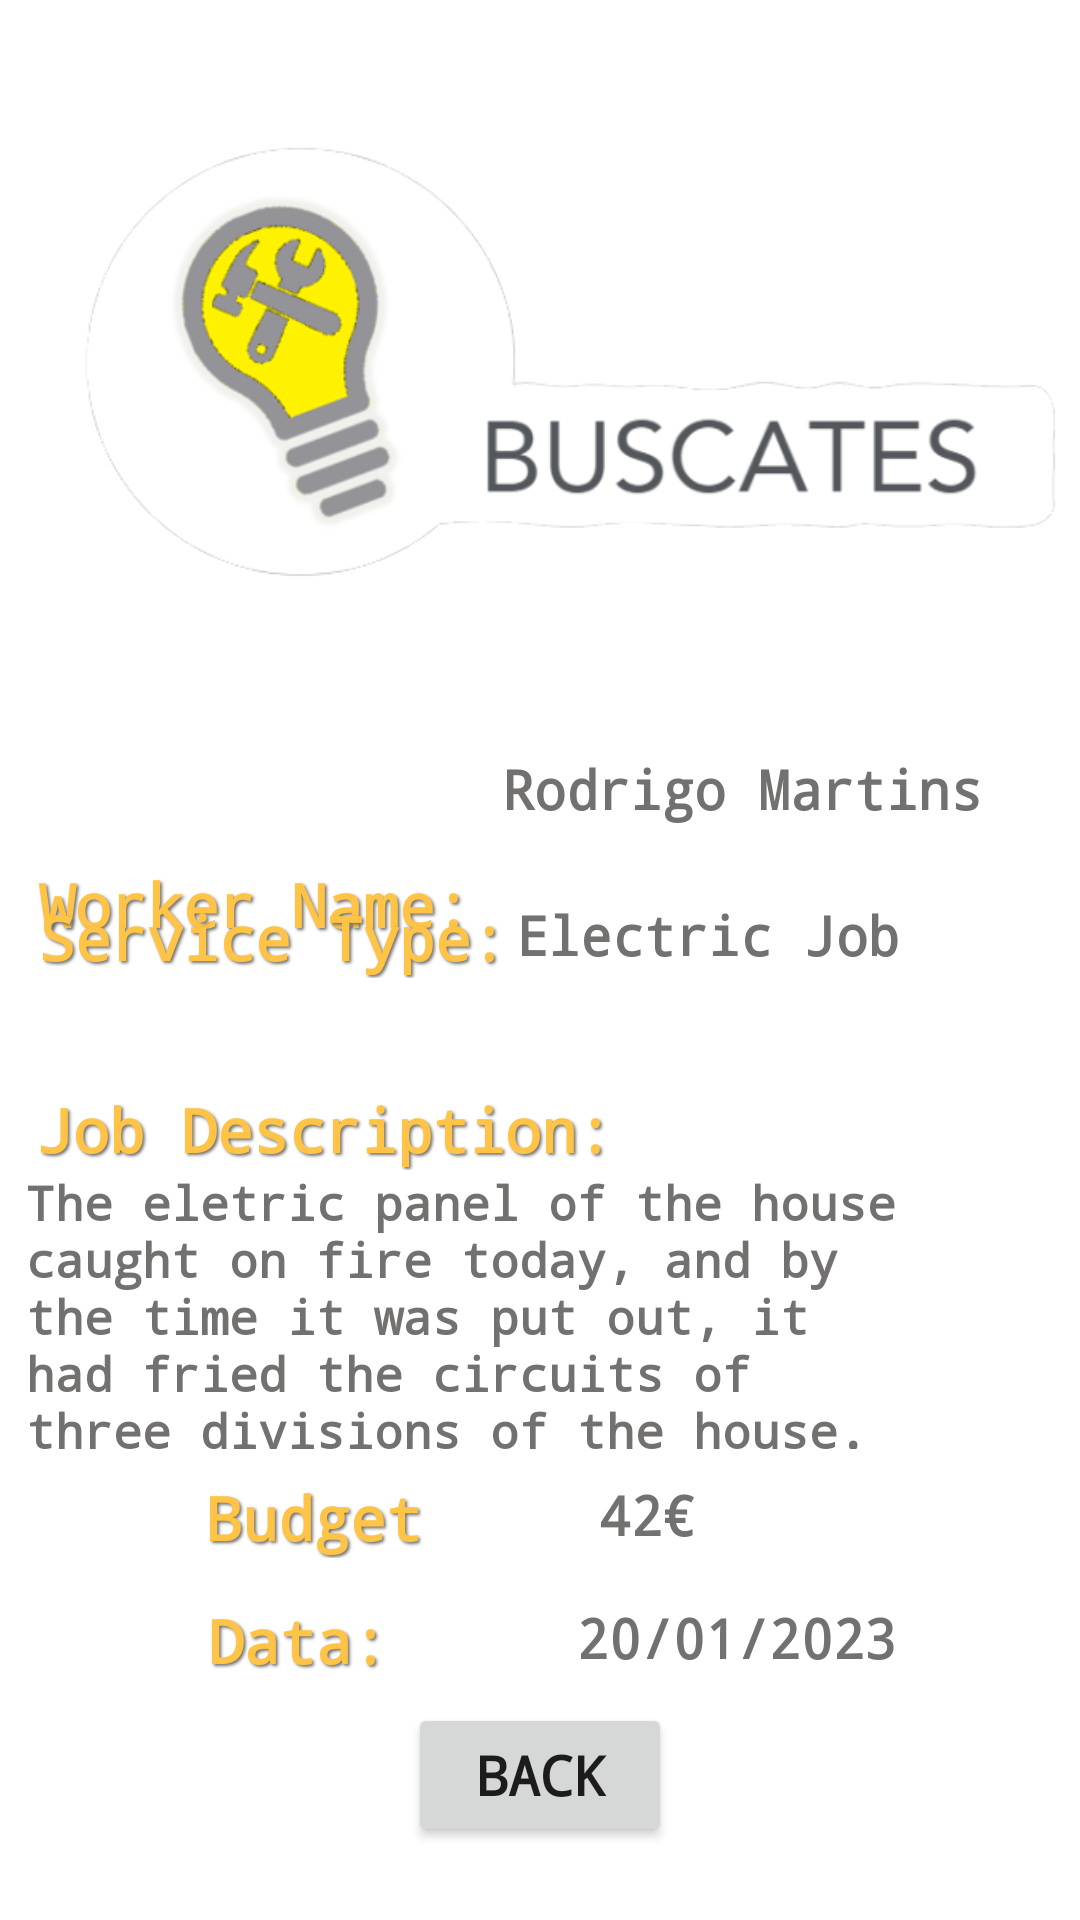

The Android layout XML behind this screen, and the referenced resources:
<!-- AndroidManifest.xml: application theme Theme.Buscatelas -->
<!-- res/layout/fragment_servico_completo.xml -->
<?xml version="1.0" encoding="utf-8"?>
<androidx.constraintlayout.widget.ConstraintLayout xmlns:android="http://schemas.android.com/apk/res/android"
    xmlns:app="http://schemas.android.com/apk/res-auto"
    xmlns:tools="http://schemas.android.com/tools"
    android:id="@+id/relativeLayout2"
    android:layout_width="match_parent"
    android:layout_height="match_parent"
    tools:context=".ui.WorkerAndClient.ServicoCompleto">

    <ImageView
        android:id="@+id/imageView13"
        android:layout_width="384dp"
        android:layout_height="237dp"
        android:src="@drawable/buscates_icon"
        app:layout_constraintBottom_toBottomOf="parent"
        app:layout_constraintEnd_toEndOf="parent"
        app:layout_constraintHorizontal_bias="0.481"
        app:layout_constraintStart_toStartOf="parent"
        app:layout_constraintTop_toTopOf="parent"
        app:layout_constraintVertical_bias="0.0" />

    <TextView
        android:id="@+id/textView2"
        android:layout_width="wrap_content"
        android:layout_height="wrap_content"
        android:layout_marginTop="288dp"
        android:shadowColor="#73716f"
        android:shadowDx="2"
        android:shadowDy="2"
        android:shadowRadius="2"
        android:text="Worker Name:"
        android:textColor="#ffc445"
        android:textColorLink="#000000"
        android:textSize="20sp"
        android:textStyle="bold"
        android:typeface="monospace"
        app:layout_constraintBottom_toBottomOf="parent"
        app:layout_constraintEnd_toEndOf="parent"
        app:layout_constraintHorizontal_bias="0.06"
        app:layout_constraintStart_toStartOf="parent"
        app:layout_constraintTop_toTopOf="@+id/imageView13"
        app:layout_constraintVertical_bias="0.0" />

    <TextView
        android:id="@+id/textView19"
        android:layout_width="wrap_content"
        android:layout_height="wrap_content"
        android:text="Rodrigo Martins"
        android:textColor="#73716f"
        android:textColorLink="#000000"
        android:textSize="18sp"
        android:textStyle="bold"
        android:typeface="monospace"
        app:layout_constraintBottom_toBottomOf="parent"
        app:layout_constraintEnd_toEndOf="parent"
        app:layout_constraintHorizontal_bias="0.836"
        app:layout_constraintStart_toStartOf="parent"
        app:layout_constraintTop_toTopOf="@+id/imageView13"
        app:layout_constraintVertical_bias="0.407" />

    <TextView
        android:id="@+id/textView33"
        android:layout_width="wrap_content"
        android:layout_height="wrap_content"
        android:text="Electric Job"
        android:textColor="#73716f"
        android:textColorLink="#000000"
        android:textSize="18sp"
        android:textStyle="bold"
        android:typeface="monospace"
        app:layout_constraintBottom_toBottomOf="parent"
        app:layout_constraintEnd_toEndOf="parent"
        app:layout_constraintHorizontal_bias="0.742"
        app:layout_constraintStart_toStartOf="parent"
        app:layout_constraintTop_toTopOf="@+id/imageView13"
        app:layout_constraintVertical_bias="0.486" />

    <TextView
        android:id="@+id/textView32"
        android:layout_width="wrap_content"
        android:layout_height="wrap_content"
        android:shadowColor="#73716f"
        android:shadowDx="2"
        android:shadowDy="2"
        android:shadowRadius="2"
        android:text="Service Type:"
        android:textColor="#ffc445"
        android:textColorLink="#000000"
        android:textSize="20sp"
        android:textStyle="bold"
        android:typeface="monospace"
        app:layout_constraintBottom_toBottomOf="parent"
        app:layout_constraintEnd_toEndOf="parent"
        app:layout_constraintHorizontal_bias="0.063"
        app:layout_constraintStart_toStartOf="parent"
        app:layout_constraintTop_toTopOf="parent"
        app:layout_constraintVertical_bias="0.488" />

    <TextView
        android:id="@+id/textView34"
        android:layout_width="wrap_content"
        android:layout_height="wrap_content"
        android:shadowColor="#73716f"
        android:shadowDx="2"
        android:shadowDy="2"
        android:shadowRadius="2"
        android:text="Job Description:"
        android:textColor="#ffc445"
        android:textColorLink="#000000"
        android:textSize="20sp"
        android:textStyle="bold"
        android:typeface="monospace"
        app:layout_constraintBottom_toBottomOf="parent"
        app:layout_constraintEnd_toEndOf="parent"
        app:layout_constraintHorizontal_bias="0.074"
        app:layout_constraintStart_toStartOf="parent"
        app:layout_constraintTop_toTopOf="@+id/imageView13"
        app:layout_constraintVertical_bias="0.592" />

    <TextView
        android:id="@+id/textView35"
        android:layout_width="299dp"
        android:layout_height="93dp"
        android:text="The eletric panel of the house caught on fire today, and by the time it was put out, it had fried the circuits of three divisions of the house."
        android:textColor="#73716f"
        android:textColorLink="#000000"
        android:textSize="16sp"
        android:textStyle="bold"
        android:typeface="monospace"
        app:layout_constraintBottom_toBottomOf="parent"
        app:layout_constraintEnd_toEndOf="parent"
        app:layout_constraintHorizontal_bias="0.142"
        app:layout_constraintStart_toStartOf="parent"
        app:layout_constraintTop_toTopOf="parent"
        app:layout_constraintVertical_bias="0.713" />

    <TextView
        android:id="@+id/textView36"
        android:layout_width="wrap_content"
        android:layout_height="wrap_content"
        android:shadowColor="#73716f"
        android:shadowDx="2"
        android:shadowDy="2"
        android:shadowRadius="2"
        android:text="Budget"
        android:textColor="#ffc445"
        android:textColorLink="#000000"
        android:textSize="20sp"
        android:textStyle="bold"
        android:typeface="monospace"
        app:layout_constraintBottom_toBottomOf="parent"
        app:layout_constraintEnd_toEndOf="parent"
        app:layout_constraintHorizontal_bias="0.239"
        app:layout_constraintStart_toStartOf="parent"
        app:layout_constraintTop_toTopOf="parent"
        app:layout_constraintVertical_bias="0.803" />

    <TextView
        android:id="@+id/textView37"
        android:layout_width="wrap_content"
        android:layout_height="wrap_content"
        android:text="42€"
        android:textColor="#73716f"
        android:textColorLink="#000000"
        android:textSize="18sp"
        android:textStyle="bold"
        android:typeface="monospace"
        app:layout_constraintBottom_toBottomOf="parent"
        app:layout_constraintEnd_toEndOf="parent"
        app:layout_constraintHorizontal_bias="0.609"
        app:layout_constraintStart_toStartOf="parent"
        app:layout_constraintTop_toTopOf="parent"
        app:layout_constraintVertical_bias="0.8" />

    <Button
        android:id="@+id/Voltar"
        android:layout_width="wrap_content"
        android:layout_height="wrap_content"
        android:text="Back"
        android:textSize="18sp"
        android:textStyle="bold"
        android:typeface="monospace"
        app:icon="@drawable/ic_baseline_redo_24"
        app:iconGravity="textEnd"
        app:iconTint="@color/dark"
        app:layout_constraintBottom_toBottomOf="parent"
        app:layout_constraintEnd_toEndOf="parent"
        app:layout_constraintStart_toStartOf="parent"
        app:layout_constraintTop_toTopOf="parent"
        app:layout_constraintVertical_bias="0.959" />

    <TextView
        android:id="@+id/textView39"
        android:layout_width="wrap_content"
        android:layout_height="wrap_content"
        android:text="20/01/2023"
        android:textColor="#73716f"
        android:textColorLink="#000000"
        android:textSize="18sp"
        android:textStyle="bold"
        android:typeface="monospace"
        app:layout_constraintBottom_toBottomOf="parent"
        app:layout_constraintEnd_toEndOf="parent"
        app:layout_constraintHorizontal_bias="0.759"
        app:layout_constraintStart_toStartOf="parent"
        app:layout_constraintTop_toTopOf="parent"
        app:layout_constraintVertical_bias="0.867" />

    <TextView
        android:id="@+id/textView38"
        android:layout_width="wrap_content"
        android:layout_height="wrap_content"
        android:shadowColor="#73716f"
        android:shadowDx="2"
        android:shadowDy="2"
        android:shadowRadius="2"
        android:text="Data:"
        android:textColor="#ffc445"
        android:textColorLink="#000000"
        android:textSize="20sp"
        android:textStyle="bold"
        android:typeface="monospace"
        app:layout_constraintBottom_toBottomOf="parent"
        app:layout_constraintEnd_toEndOf="parent"
        app:layout_constraintHorizontal_bias="0.231"
        app:layout_constraintStart_toStartOf="parent"
        app:layout_constraintTop_toTopOf="parent"
        app:layout_constraintVertical_bias="0.87" />

</androidx.constraintlayout.widget.ConstraintLayout>
<!-- resources referenced by this layout -->
<resources>
  <color name="dark">#73716f</color>
  <!-- drawable buscates_icon: png bitmap (drawable-v24, 59472 bytes) -->
  <style name="Theme.Buscatelas" parent="Theme.MaterialComponents.DayNight.DarkActionBar">
          
          <item name="colorPrimary">@color/main_variant</item>
          <item name="colorPrimaryVariant">@color/dark</item>
          <item name="colorOnPrimary">@color/white</item>
          
          <item name="colorSecondary">@color/synergy1</item>
          <item name="colorSecondaryVariant">@color/synergy2</item>
          <item name="colorOnSecondary">@color/black</item>
          
          <item name="android:statusBarColor" tools:targetApi="l">?attr/colorPrimaryVariant</item>
          
      </style>
  <color name="main_variant">#ffc445</color>
  <color name="white">#FFFFFFFF</color>
  <color name="synergy1">#7b96b9</color>
  <color name="synergy2">#8073b9</color>
  <color name="black">#FF000000</color>
</resources>
